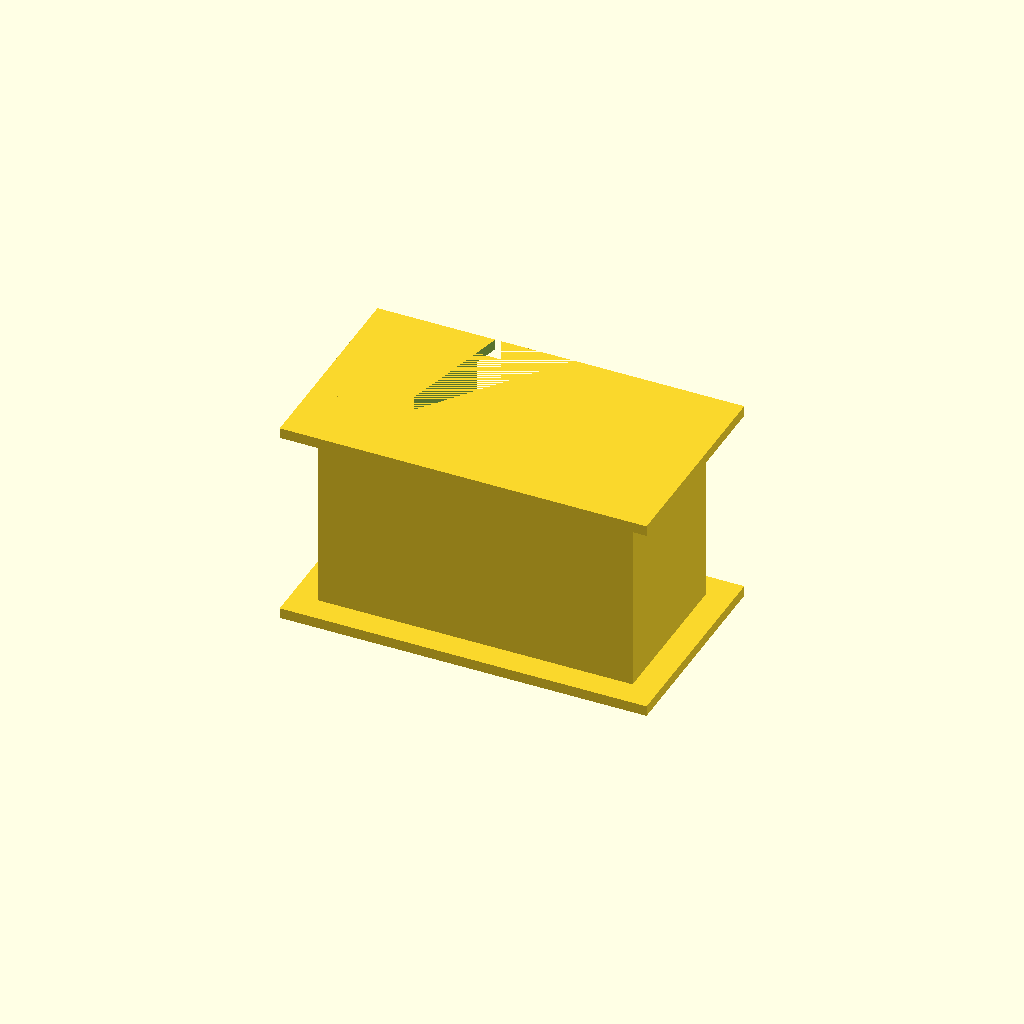
Cell 1 — every parameter at its default value.
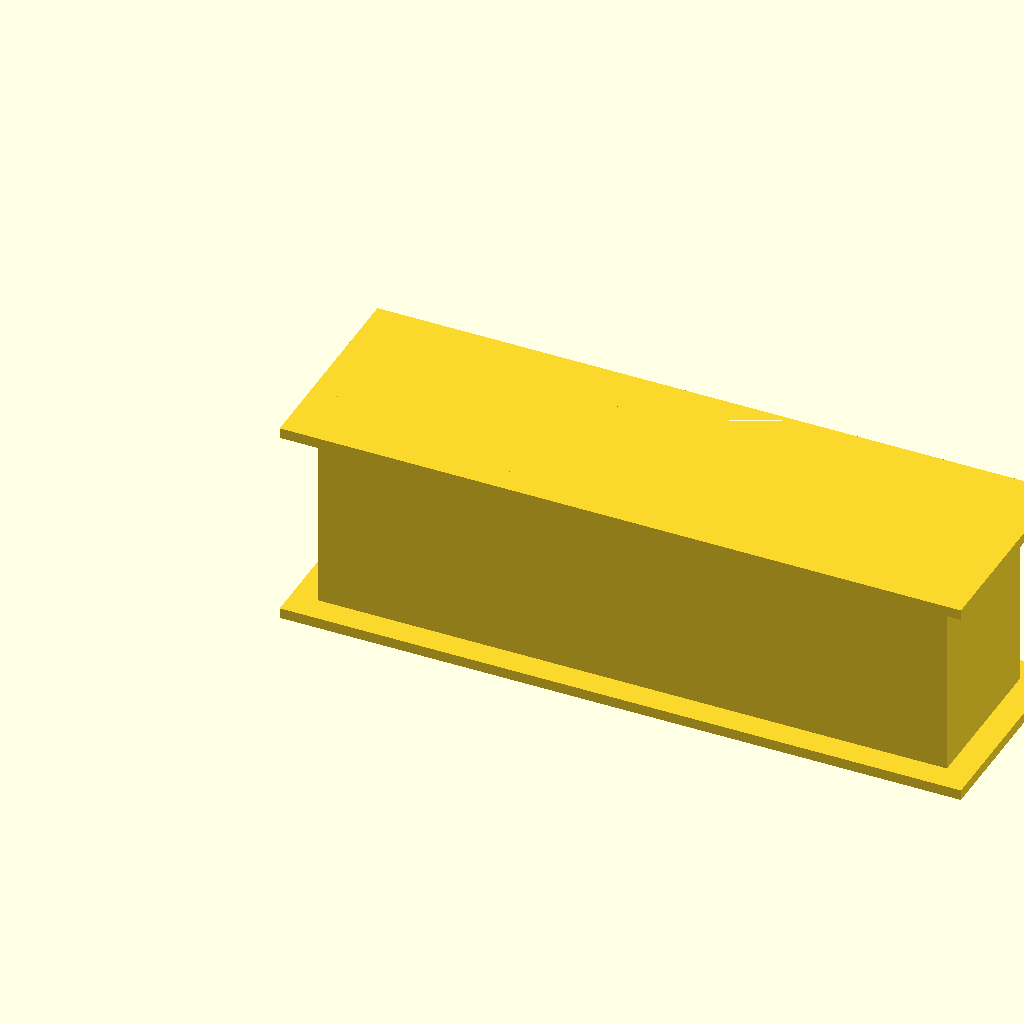
Cell 2: outer_length = 120 (everything else at default).
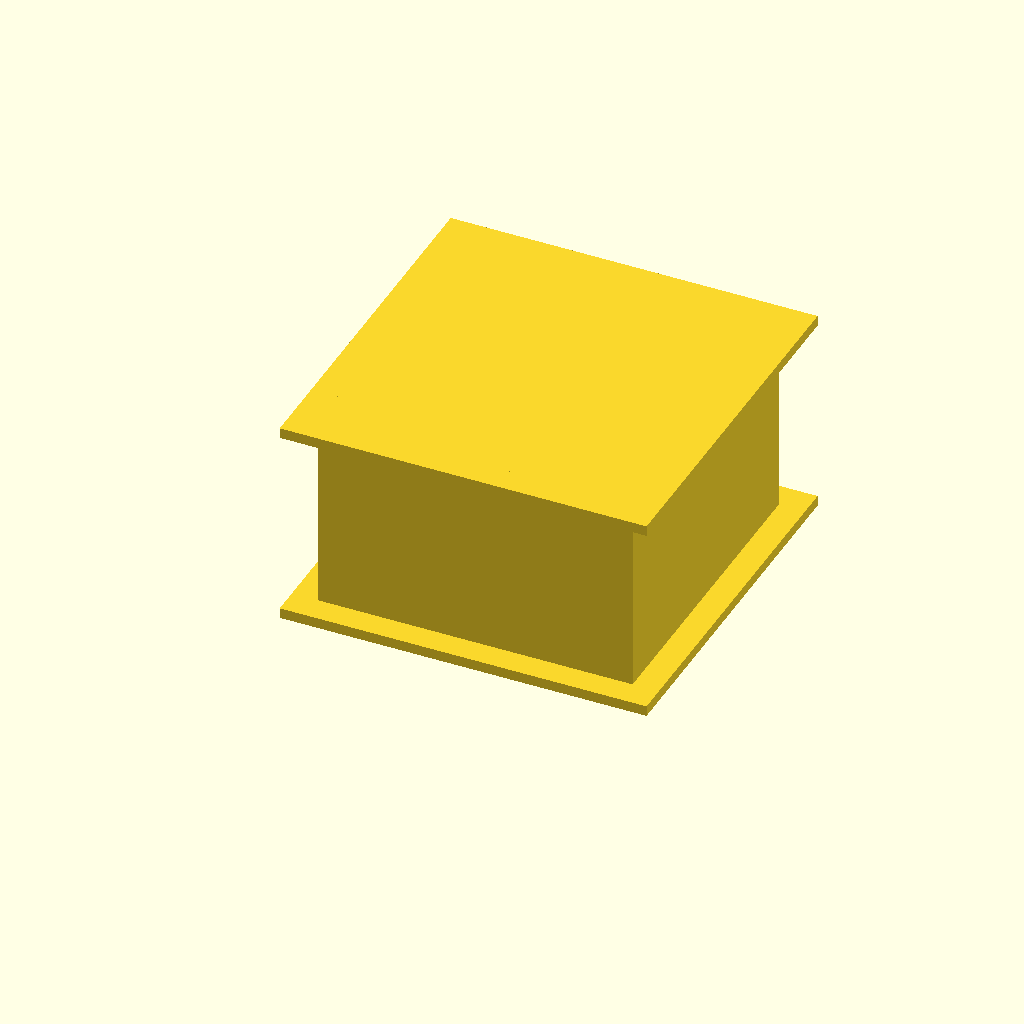
Cell 3 — outer_width set to 60, the other parameters unchanged.
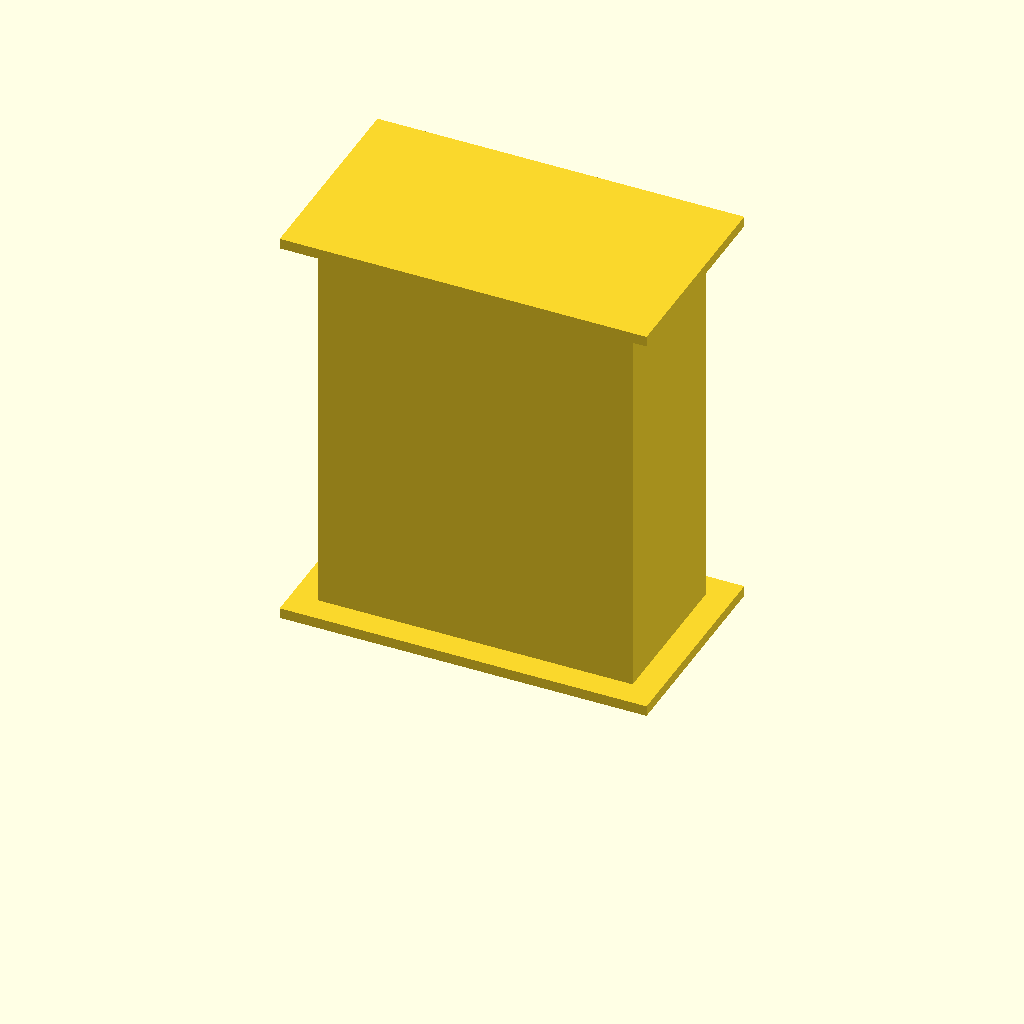
Cell 4: outer_height = 80 (everything else at default).
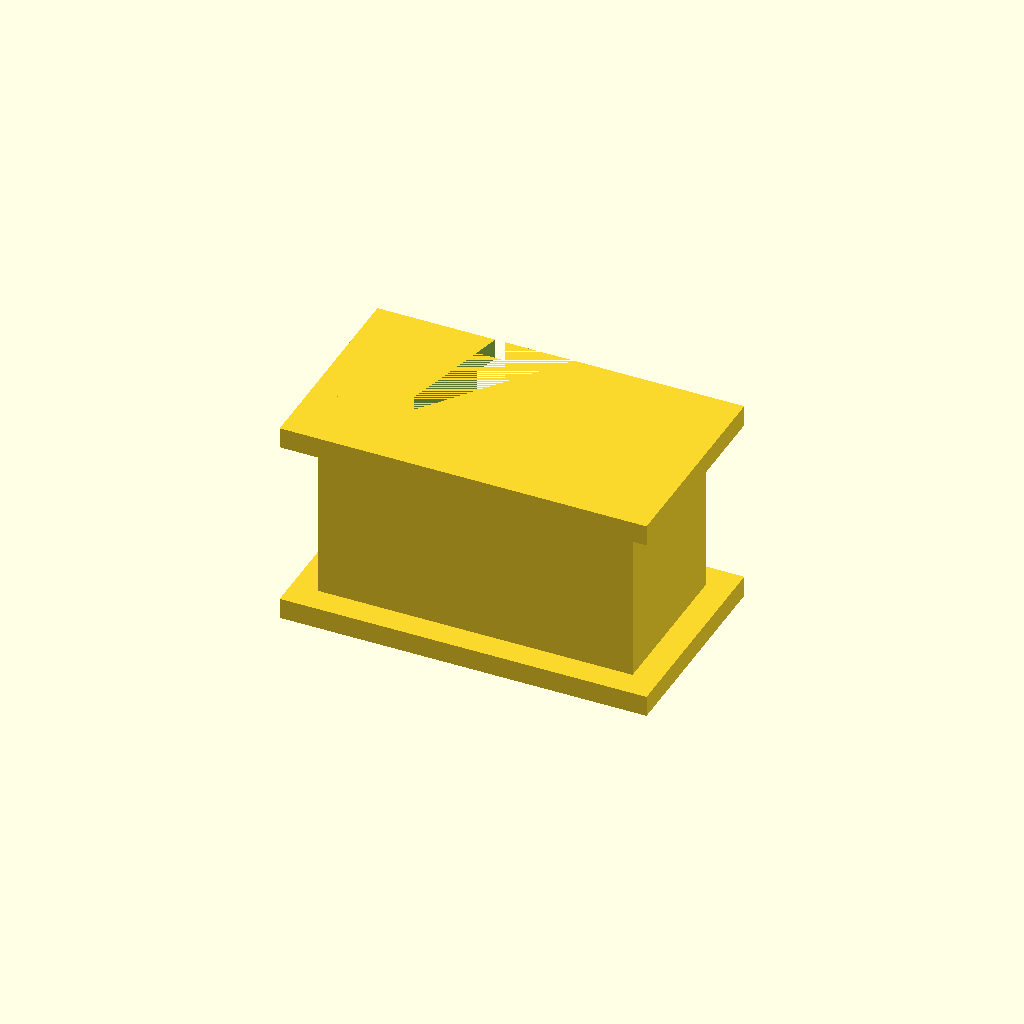
Cell 5: the same model with flange_thickness = 4.
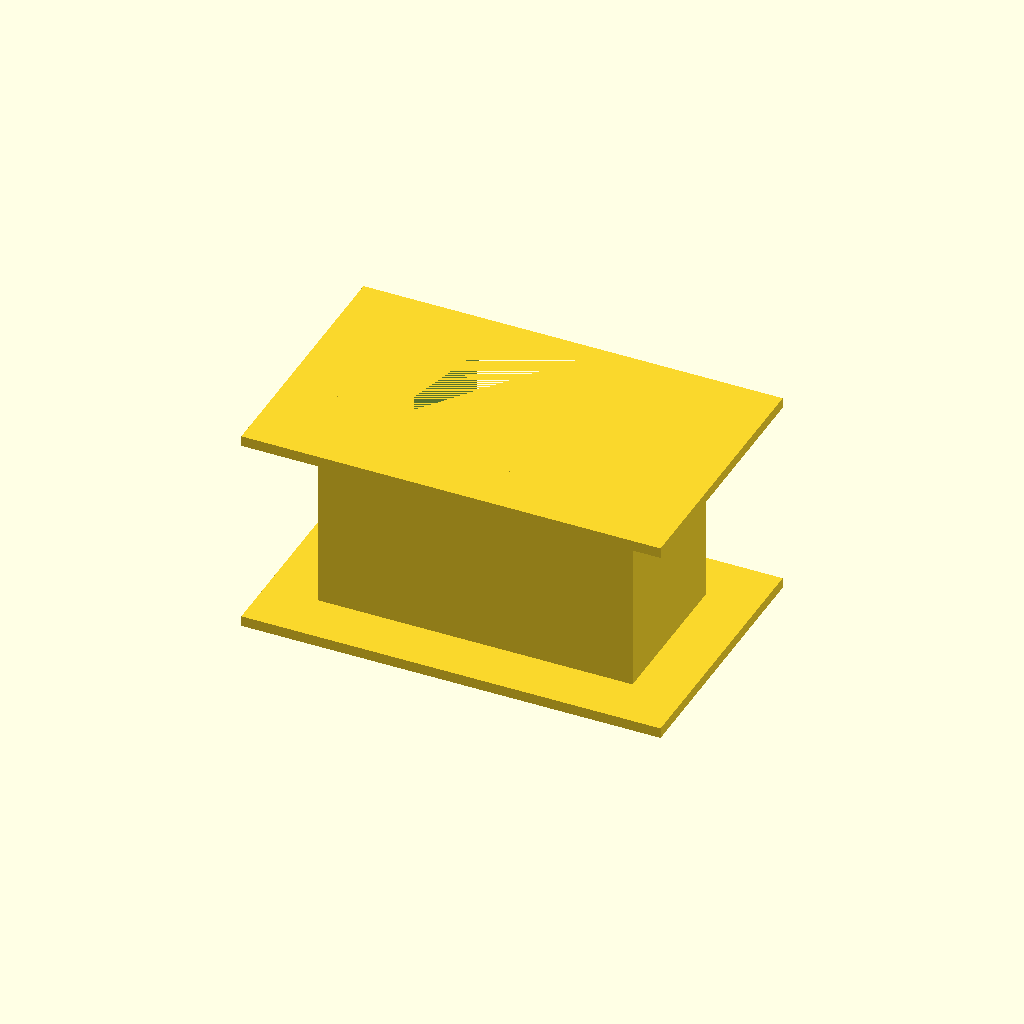
Cell 6: the same model with flange_extension = 10.
One fixed orthographic camera (rotation 55°, 0°, 25°; colour scheme Cornfield) for every cell.
Source of the model, WHUCAD_2798/0101/100001465/output_0/100001465.scad:

// Parameters
outer_length = 60;
outer_width = 30;
outer_height = 40;
flange_thickness = 2;
flange_extension = 5;

inner_top_length = 40;
inner_top_width = 20;
inner_bottom_length = 20;
inner_bottom_width = 10;
inner_height = outer_height;

// Main block with flanges
module tapered_hollow_block() {
    difference() {
        // Outer block with flanges
        union() {
            // Main body
            cube([outer_length, outer_width, outer_height], center=false);
            
            // Bottom flange
            translate([-flange_extension, -flange_extension, 0])
                cube([outer_length + 2*flange_extension, outer_width + 2*flange_extension, flange_thickness]);

            // Top flange
            translate([-flange_extension, -flange_extension, outer_height - flange_thickness])
                cube([outer_length + 2*flange_extension, outer_width + 2*flange_extension, flange_thickness]);
        }

        // Tapered inner cavity
        translate([(outer_length - inner_top_length)/2, (outer_width - inner_top_width)/2, 0])
            linear_extrude(height=inner_height)
                polygon(points=[
                    [0, 0],
                    [inner_top_length, 0],
                    [inner_bottom_length + (inner_top_length - inner_bottom_length)/2, inner_height],
                    [(inner_top_length - inner_bottom_length)/2, inner_height]
                ]);
    }
}

// Render the model
tapered_hollow_block();
Customizer parameters (derived from the source; name, type, default, range or options):
outer_length: number, default 60
outer_width: number, default 30
outer_height: number, default 40
flange_thickness: number, default 2
flange_extension: number, default 5
inner_top_length: number, default 40
inner_top_width: number, default 20
inner_bottom_length: number, default 20
inner_bottom_width: number, default 10
